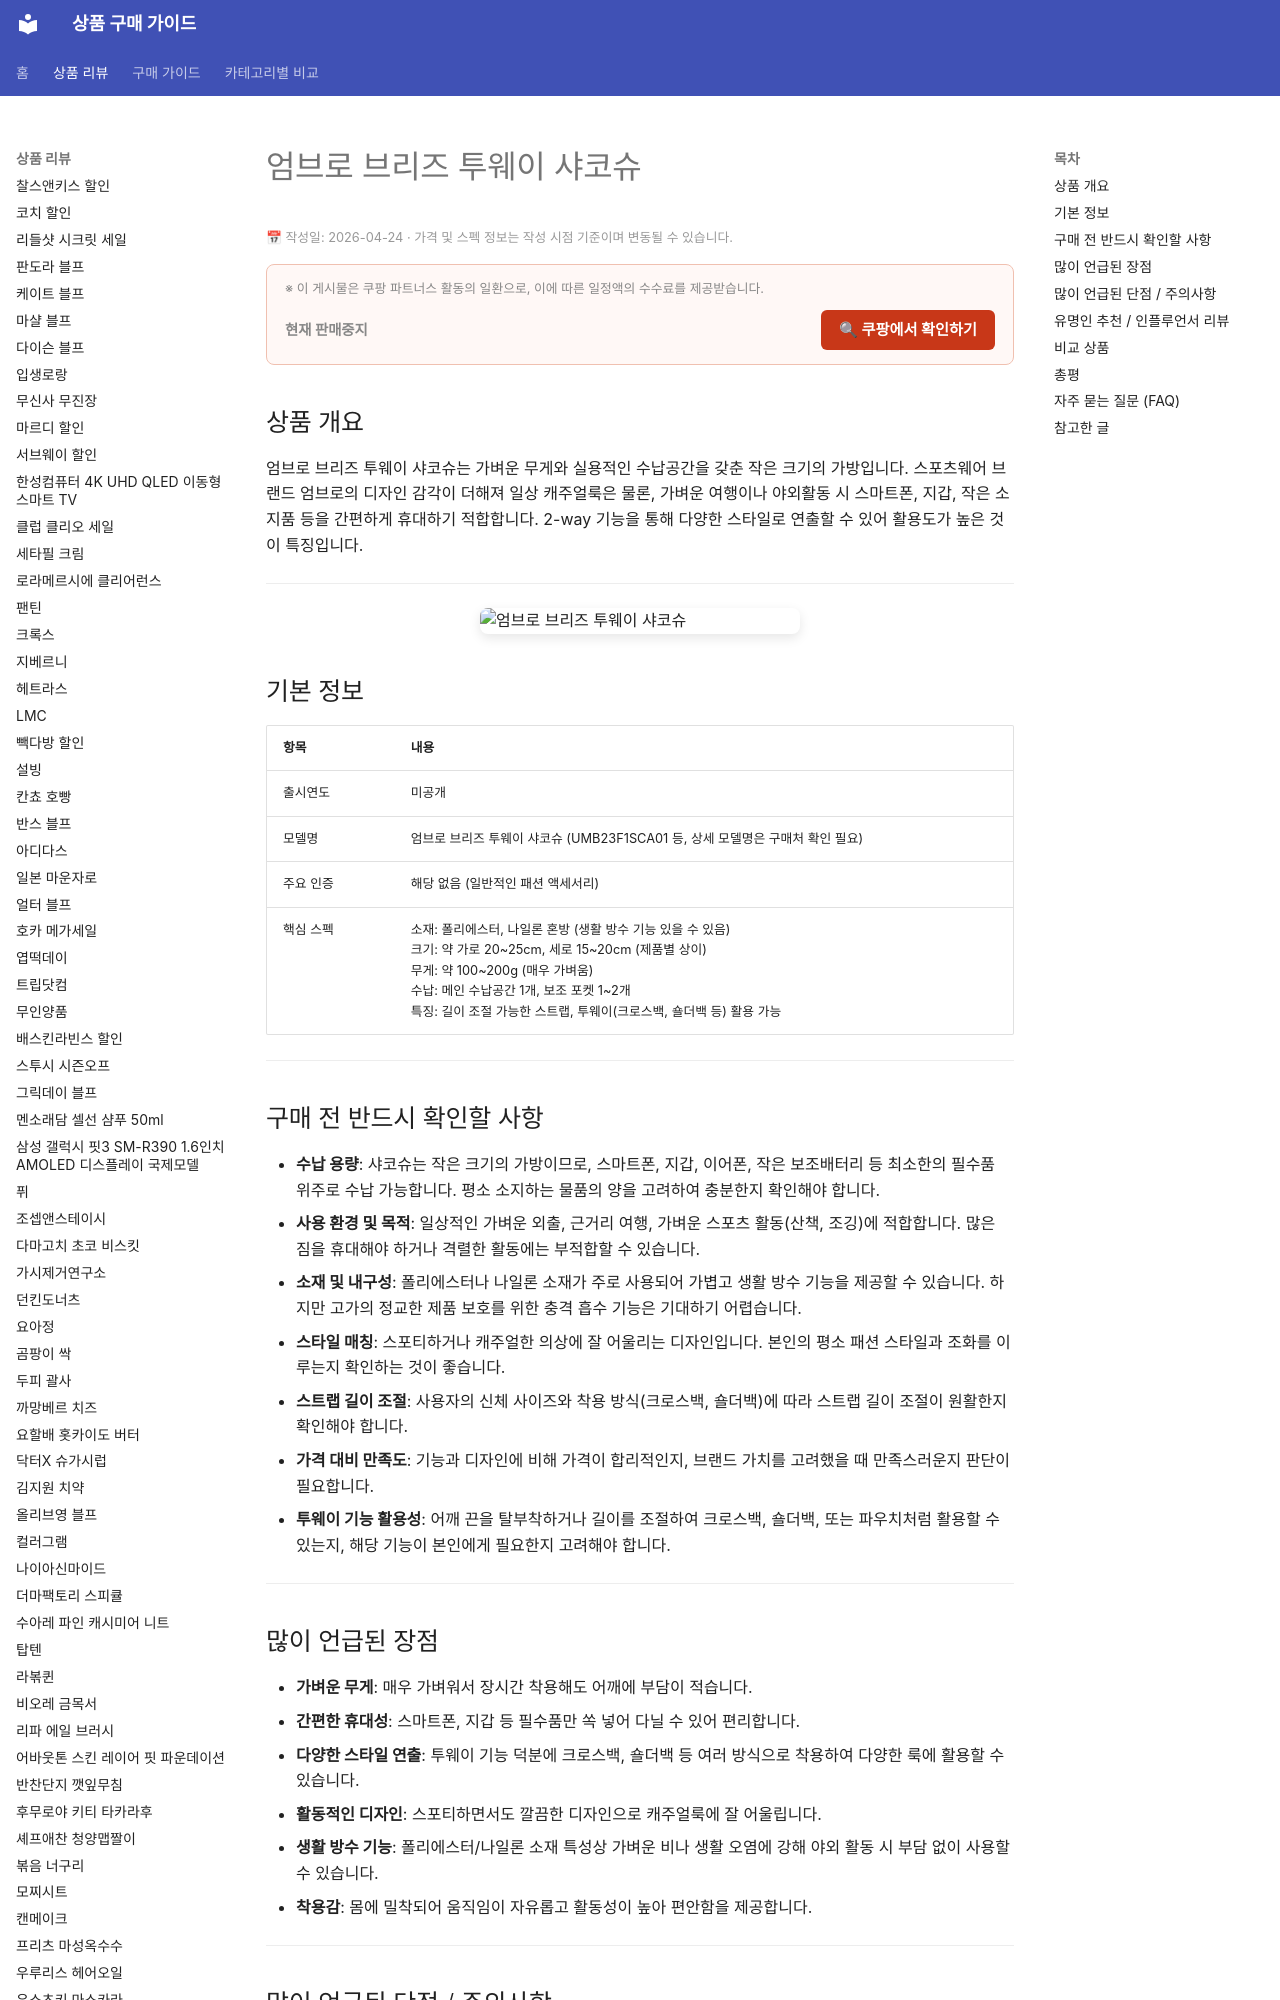

repository: buysense/product-research-wiki · page: products/umbro-breeze-two-way-sacoche/index.html · generator: mkdocs

---
image: https://thumbnail.coupangcdn.com/thumbnails/remote/492x492ex/image/vendor_inventory/49b9/1fcd4afef6813f23922065a3c3f456cdf6ff7f9754f274c4092c11868f1a.jpeg
title: 엄브로 브리즈 투웨이 샤코슈 구매 가이드
date: 2026-04-24
description: 엄브로 브리즈 투웨이 샤코슈는 가볍고 활동적인 디자인으로 일상 외출, 여행, 가벼운 야외활동 시 필수품을 간편하게 휴대하기 좋은 가방입니다.
contentUpdated: 2026-04-24
---
<!-- bs:jsonld -->
<script type="application/ld+json">
{
  "@context": "https://schema.org",
  "@type": "Product",
  "name": "엄브로 브리즈 투웨이 샤코슈",
